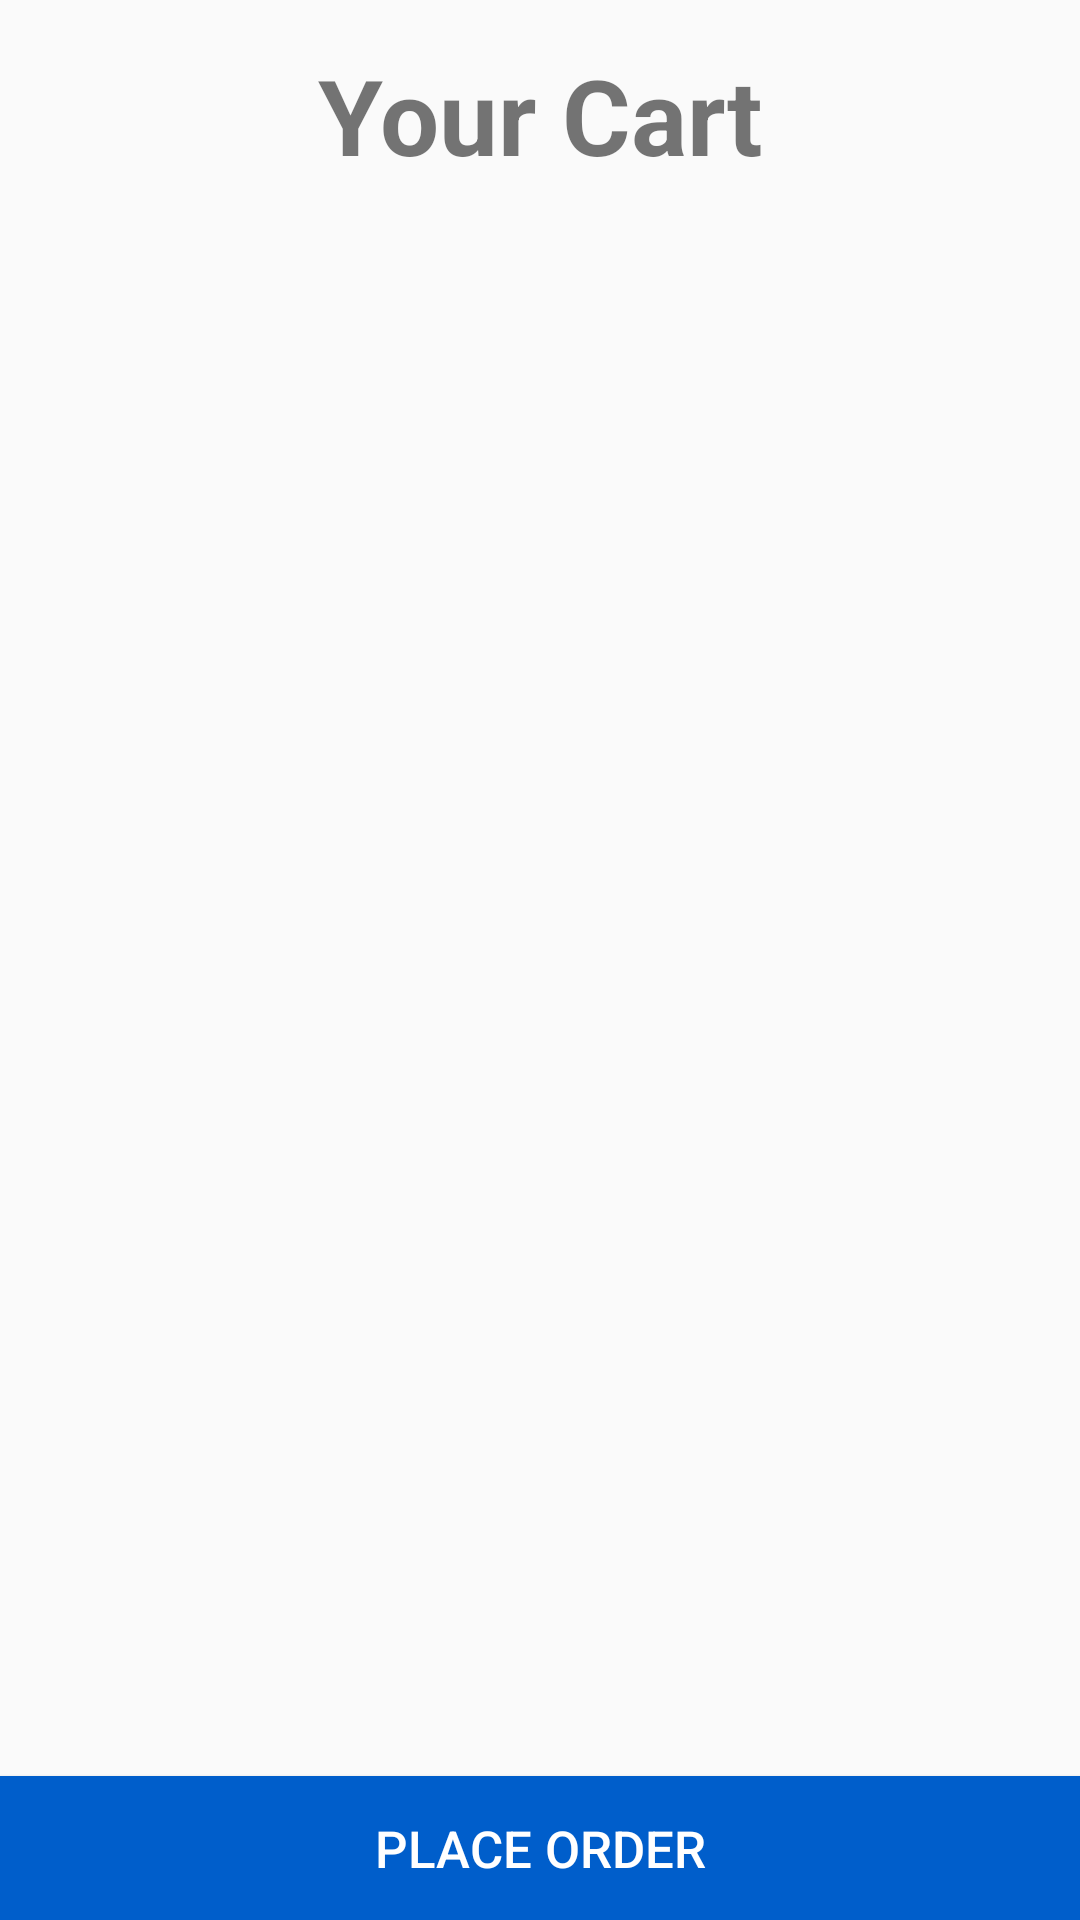

The Android layout XML behind this screen, and the referenced resources:
<!-- AndroidManifest.xml: application theme AppTheme -->
<!-- res/layout/activity_cart.xml -->
<?xml version="1.0" encoding="utf-8"?>
<RelativeLayout xmlns:android="http://schemas.android.com/apk/res/android"
    xmlns:app="http://schemas.android.com/apk/res-auto"
    xmlns:tools="http://schemas.android.com/tools"
    android:layout_width="match_parent"
    android:layout_height="match_parent"
    tools:context=".CartActivitiy">
    <TextView
        android:layout_width="match_parent"
        android:layout_height="wrap_content"
        android:text="Your Cart"
        android:id="@+id/cartTextView"
        android:gravity="center"
        android:textStyle="bold"
        android:layout_marginTop="15dp"
        android:textSize="35sp"/>
    <Button
        android:layout_width="match_parent"
        android:layout_height="wrap_content"
        android:id="@+id/btnPlaceOrder"
        android:layout_alignParentBottom="true"
        android:text="PLACE ORDER"
        android:background="@color/colorPrimaryDark"
        android:textColor="@color/colorSecondaryText"
        android:textSize="17sp"/>
    <androidx.recyclerview.widget.RecyclerView
        android:layout_width="match_parent"
        android:layout_height="wrap_content"
        android:id="@+id/recyclerCart"
        android:layout_above="@+id/cartValue"
        android:layout_below="@+id/cartTextView">

    </androidx.recyclerview.widget.RecyclerView>
    <TextView
        android:layout_width="match_parent"
        android:layout_height="wrap_content"
        android:id="@+id/cartValue"
        android:textSize="18sp"
        android:textStyle="bold"
        android:layout_above="@+id/btnPlaceOrder"
        android:padding="10dp"/>
</RelativeLayout>
<!-- resources referenced by this layout -->
<resources>
  <color name="colorPrimaryDark">#005ecb</color>
  <color name="colorSecondaryText">#ffffff</color>
  <style name="AppTheme" parent="Theme.AppCompat.Light.DarkActionBar">
          
          <item name="colorPrimary">@color/colorPrimary</item>
          <item name="colorPrimaryDark">@color/colorPrimaryDark</item>
          <item name="colorAccent">@color/colorAccent</item>
      </style>
  <color name="colorPrimary">#448aff</color>
  <color name="colorAccent">#CED0D8</color>
</resources>
